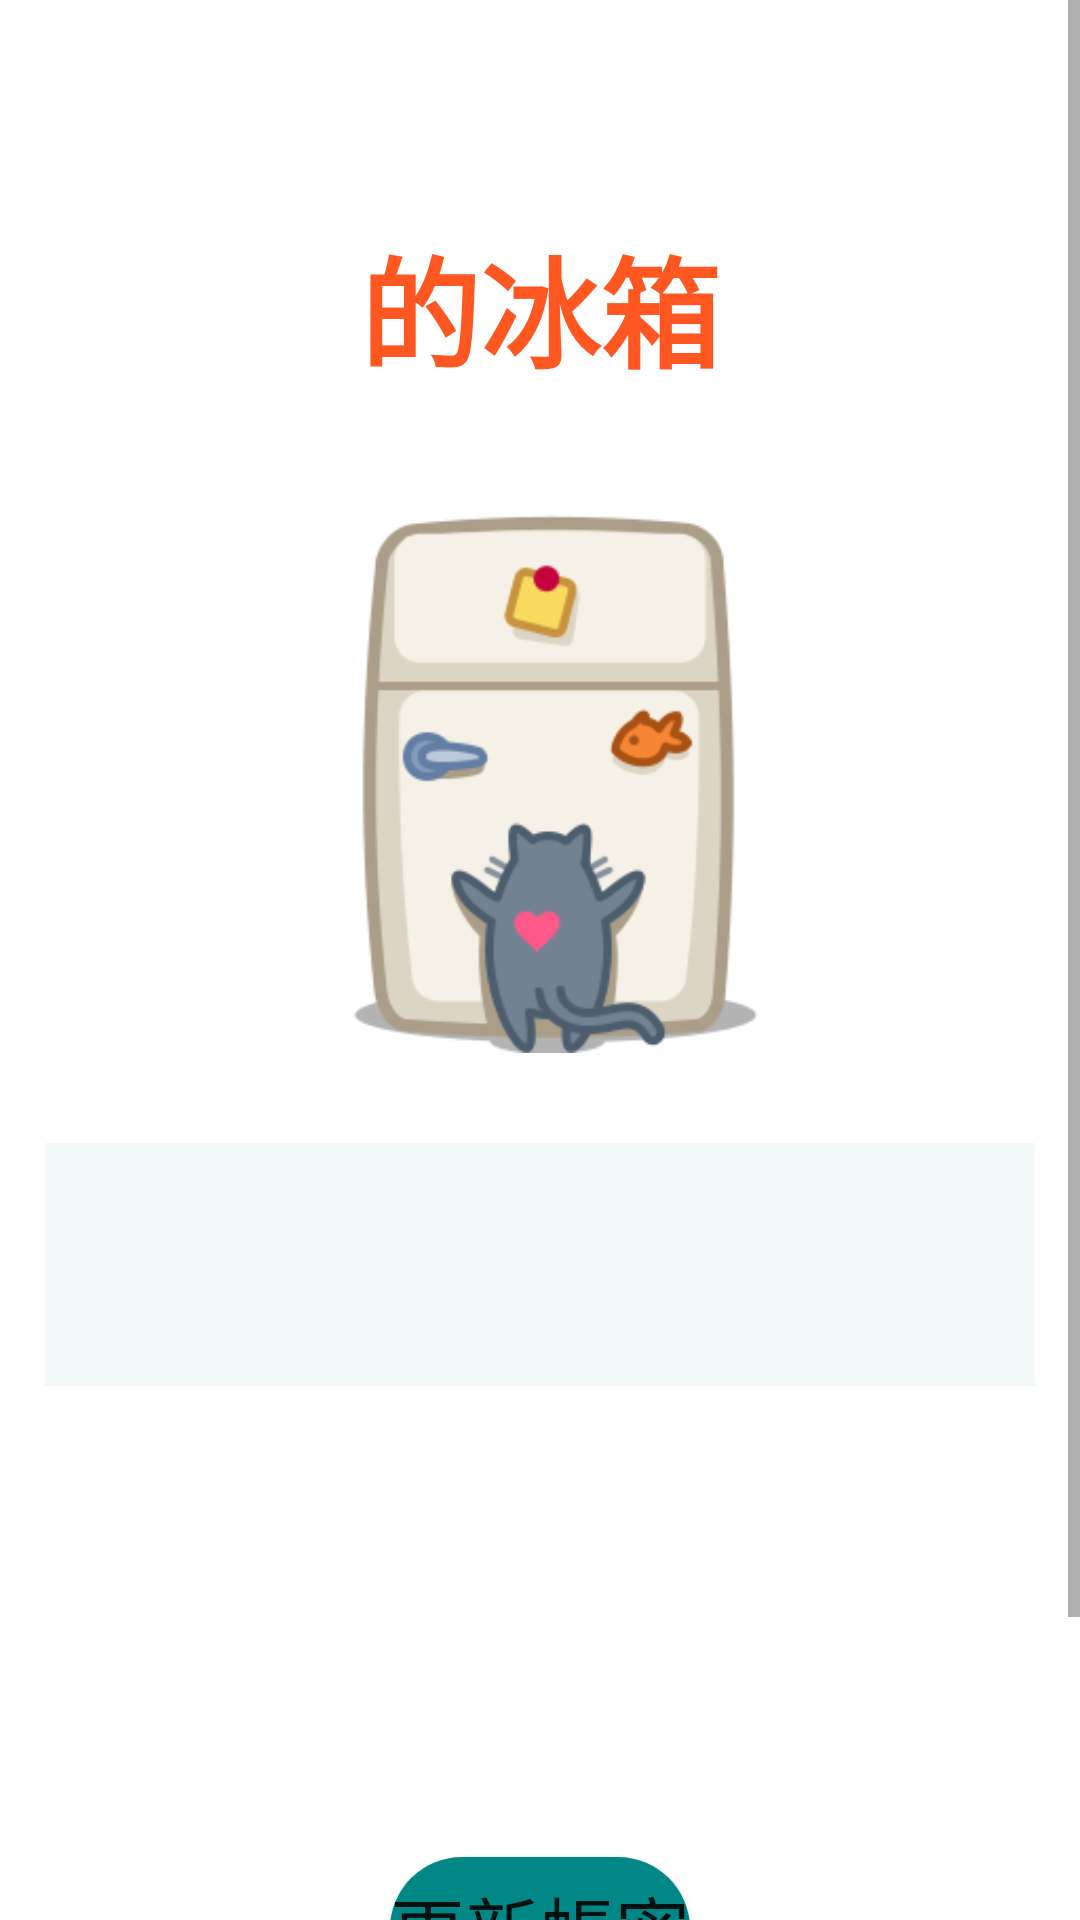

This screen was rendered from an Android layout file. Write that file and the resources it references.
<!-- AndroidManifest.xml: application theme MyMaterialTheme -->
<!-- res/layout/activity_after_login.xml -->
<?xml version="1.0" encoding="utf-8"?>
<androidx.constraintlayout.widget.ConstraintLayout xmlns:android="http://schemas.android.com/apk/res/android"
    xmlns:app="http://schemas.android.com/apk/res-auto"
    xmlns:tools="http://schemas.android.com/tools"
    android:layout_width="match_parent"
    android:layout_height="match_parent"
    tools:context=".AfterLogin">

    <ScrollView
        android:id="@+id/scrollView2"
        android:layout_width="match_parent"
        android:layout_height="match_parent"
        app:layout_constraintStart_toStartOf="parent"
        app:layout_constraintTop_toTopOf="parent">

        <LinearLayout
            android:layout_width="match_parent"
            android:layout_height="match_parent"
            android:orientation="vertical">


            <LinearLayout
                android:id="@+id/linearLayout"
                android:layout_width="match_parent"
                android:layout_height="151dp"
                android:layout_gravity="center"
                android:orientation="vertical">

                <TextView
                    android:id="@+id/txtloginName"
                    android:layout_width="wrap_content"
                    android:layout_height="wrap_content"
                    android:layout_gravity="center"
                    android:layout_marginTop="10dp"
                    android:textColor="#FF5722"
                    android:textSize="40sp"
                    android:textStyle="bold" />

                <TextView
                    android:id="@+id/txtFridge"
                    android:layout_width="wrap_content"
                    android:layout_height="67dp"
                    android:layout_gravity="center"
                    android:layout_marginTop="10dp"
                    android:text="的冰箱"
                    android:textColor="#FF5722"
                    android:textSize="40sp"
                    android:textStyle="bold" />

            </LinearLayout>

            <ImageView
                android:id="@+id/imageView2"
                android:layout_width="match_parent"
                android:layout_height="180dp"
                android:layout_marginTop="20dp"
                app:srcCompat="@drawable/icon_fridge" />

            <LinearLayout
                android:layout_width="match_parent"
                android:layout_height="228dp"
                android:layout_marginTop="10dp"
                android:orientation="vertical">

                <ListView
                    android:id="@+id/lv"
                    android:layout_width="330dp"
                    android:layout_height="81dp"
                    android:layout_gravity="center"
                    android:layout_marginTop="20dp"
                    android:background="#F3F8F8"
                    android:textSize="48px">

                </ListView>

                <Button
                    android:id="@+id/btnfridge"
                    android:layout_width="wrap_content"
                    android:layout_height="wrap_content"
                    android:layout_gravity="center"
                    android:layout_marginTop="10dp"
                    android:background="@drawable/button"
                    android:text="新增冰箱"
                    android:textSize="25sp"
                    android:visibility="invisible"
                    app:backgroundTint="@color/teal_700" />

            </LinearLayout>

            <LinearLayout
                android:layout_width="match_parent"
                android:layout_height="match_parent"
                android:layout_marginTop="10dp"
                android:orientation="vertical">

                <ProgressBar
                    android:id="@+id/progress"
                    android:layout_width="match_parent"
                    android:layout_height="match_parent"
                    android:visibility="gone"
                    app:layout_constraintEnd_toEndOf="parent"
                    app:layout_constraintStart_toStartOf="parent"
                    app:layout_constraintTop_toBottomOf="@+id/textInputLayoutFridgeName" />

                <Button
                    android:id="@+id/btnprofile"
                    android:layout_width="wrap_content"
                    android:layout_height="wrap_content"
                    android:layout_gravity="center"
                    android:layout_marginTop="20dp"
                    android:background="@drawable/button"
                    android:text="更新帳密"
                    android:textSize="25sp"
                    app:backgroundTint="@color/teal_700" />

                <Button
                    android:id="@+id/btn_logout2"
                    android:layout_width="wrap_content"
                    android:layout_height="wrap_content"
                    android:layout_gravity="center"
                    android:layout_marginTop="35dp"
                    android:layout_marginBottom="10dp"
                    android:background="@drawable/button"
                    android:text="帳號登出"
                    android:textSize="25sp"
                    app:layout_constraintStart_toStartOf="parent"
                    app:layout_constraintTop_toBottomOf="@+id/edit_fridge" />

            </LinearLayout>

        </LinearLayout>
    </ScrollView>

</androidx.constraintlayout.widget.ConstraintLayout>
<!-- resources referenced by this layout -->
<resources>
  <color name="teal_700">#FF018786</color>
  <!-- drawable button (drawable) -->
  <?xml version="1.0" encoding="utf-8"?>
  <shape xmlns:android="http://schemas.android.com/apk/res/android"
      android:shape="rectangle" android:padding="10dp">
      <solid android:color="#009785"/>
      <corners android:radius="30dp"/>
  </shape>
  <!-- drawable icon_fridge: png bitmap (drawable, 19944 bytes) -->
  <style name="MyMaterialTheme" parent="Theme.MaterialComponents.Light.NoActionBar">
          <item name="colorPrimary">@color/colorPrimary</item>
          <item name="colorPrimaryDark">@color/colorPrimaryDark</item>
          <item name="colorAccent">@color/colorAccent</item>
          <item name="textAppearanceButton">@style/AppTextAppearance.Button</item>
  
          <item name="actionModeCloseButtonStyle">@style/myclosebutton</item>
  
      </style>
  <color name="colorPrimary">#008577</color>
  <color name="colorPrimaryDark">#008577</color>
  <color name="colorAccent">#DB1B60</color>
  <style name="AppTextAppearance.Button" parent="TextAppearance.MaterialComponents.Button">
          <item name="android:textAllCaps">true</item>
      </style>
  <style name="myclosebutton" parent="Widget.AppCompat.Light.ActionButton.CloseMode">
          <item name="android:tint">@android:color/white</item> 
      </style>
</resources>
